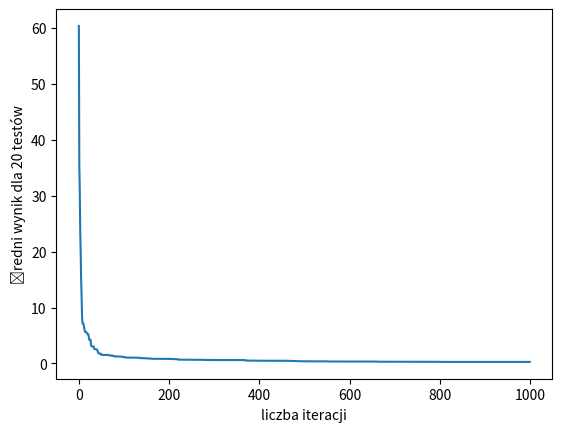

Recreate this plot in Python.
import random
from numpy.random import uniform
from math import sin, pi
import matplotlib.pyplot as plt


def hill_climb(get_random_sol, get_all_neighbours, goal_fun, max_iter):
    current_solution = get_random_sol(-5, 5)
    for iteration in range(max_iter):
        next_solutions = get_all_neighbours(current_solution)
        next_solutions.append(current_solution[:])
        current_solution = min(next_solutions, key=goal_fun)
    return current_solution


def random_sampling(goal_fun, max_iter=5, domain=(-10, 10)):
    min_d, max_d = domain
    current_solution = init(min_d, max_d)
    iterations = []
    for i in range(max_iter):
        sol = [init(min_d, max_d), current_solution[:]]
        current_solution = min(sol, key=goal_fun)
        # print(goal_fun(current_solution))
        iterations.append(goal_fun(current_solution))
    return current_solution, iterations


def sphere_fun(vector):
    sum = 0
    for x in vector:
        sum += x * x
    return sum


def himmelblau_fun(vector):
    x = vector[0]
    y = vector[1]
    return pow(x * x + y - 11, 2.0) + pow(x + y * y - 7, 2)


# # # My Functions of Choice # # #
def levi_fun(vector):
    x = vector[0]
    y = vector[1]
    return sin(3*pi*x)**2 + (x-1)**2 * (1+(sin(3*pi*y)**2)) + (y-1)**2 * (1+(sin(2*pi*y)))


def matyas_fun(vector):
    x = vector[0]
    y = vector[1]
    return 0.26 * (x**2 + y**2) - 0.48*x*y


def booth_fun(vector):
    x = vector[0]
    y = vector[1]
    return (x + 2*y - 7)**2 + (2*x + y - 5)**2


def neighbours(x, dx=0.001):
    ret = []
    for i in range(len(x)):
        nx = x[:]
        nx[i] += dx
        ret.append(nx[:])
        nx[i] -= 2.0 * dx
        ret.append(nx[:])
    return ret


def init(min_d, max_d):
    x = [uniform(min_d, max_d), uniform(min_d, max_d)]
    return x


if __name__ == '__main__':
    max_iterations = 1000
    goal_fun = levi_fun

    wyniki_iteracji = []

    for i in range(20):
        solution, iterations = random_sampling(goal_fun, max_iter=max_iterations)
        wyniki_iteracji.append(iterations)

    srednia = 0
    wyniki_srednie = []
    for j in range(max_iterations):
        for i in range(20):
            srednia += wyniki_iteracji[i][j]
        srednia /= 20
        wyniki_srednie.append(srednia)

    print(wyniki_srednie)

    plt.plot(wyniki_srednie)
    plt.xlabel("liczba iteracji")
    plt.ylabel("średni wynik dla 20 testów")
    plt.show()

    # plot_y = []
    # for i in range(20):
    #     solution = random_sampling(goal_fun)
    #     score = goal_fun(solution)
    #     plot_y.append(score)

